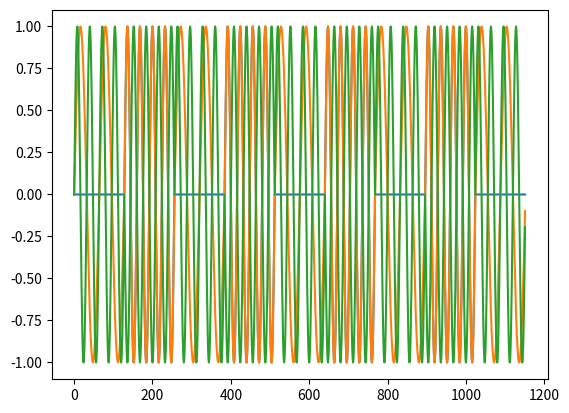

Here is the Python script that generated this plot:
import numpy as np
import matplotlib.pyplot as plt

def ask(signal):
    ask_signal = []
    N = 128
    t = np.arange(0, N, 1)
    fc = 4

    ask_0 = np.sin(2*np.pi*t/N * fc) *  0
    ask_1 = np.sin(2*np.pi*t/N * fc)

    for i in signal:
        if i == 0:
            ask_signal.extend(ask_0)
        else:
            ask_signal.extend(ask_1)

    return ask_signal

def fsk(signal):
    fsk_signal = []
    N = 128
    t = np.arange(0, N, 1)
    f0 = 2
    f1 = 4

    fsk_0 = np.sin(2*np.pi*t/N * f0)
    fsk_1 = np.sin(2*np.pi*t/N * f1)

    for i in signal:
        if i == 0:
            fsk_signal.extend(fsk_0)
        else:
            fsk_signal.extend(fsk_1)

    return fsk_signal

def psk(signal):
    psk_signal = []
    N = 128
    t = np.arange(0, N, 1)
    fc = 4

    psk_0 = np.sin(2*np.pi*t/N * fc)
    psk_1 = np.sin(2*np.pi*t/N * fc + np.pi)

    for i in signal:
        if i == 0:
            psk_signal.extend(psk_0)
        else:
            psk_signal.extend(psk_1)

    return psk_signal

signal = [0, 1, 0, 1, 0, 1, 0, 1, 0]

plt.plot(range(len(ask(signal))), ask(signal))
plt.show()

plt.plot(range(len(fsk(signal))), fsk(signal))
plt.show()

plt.plot(range(len(psk(signal))), psk(signal))
plt.show()